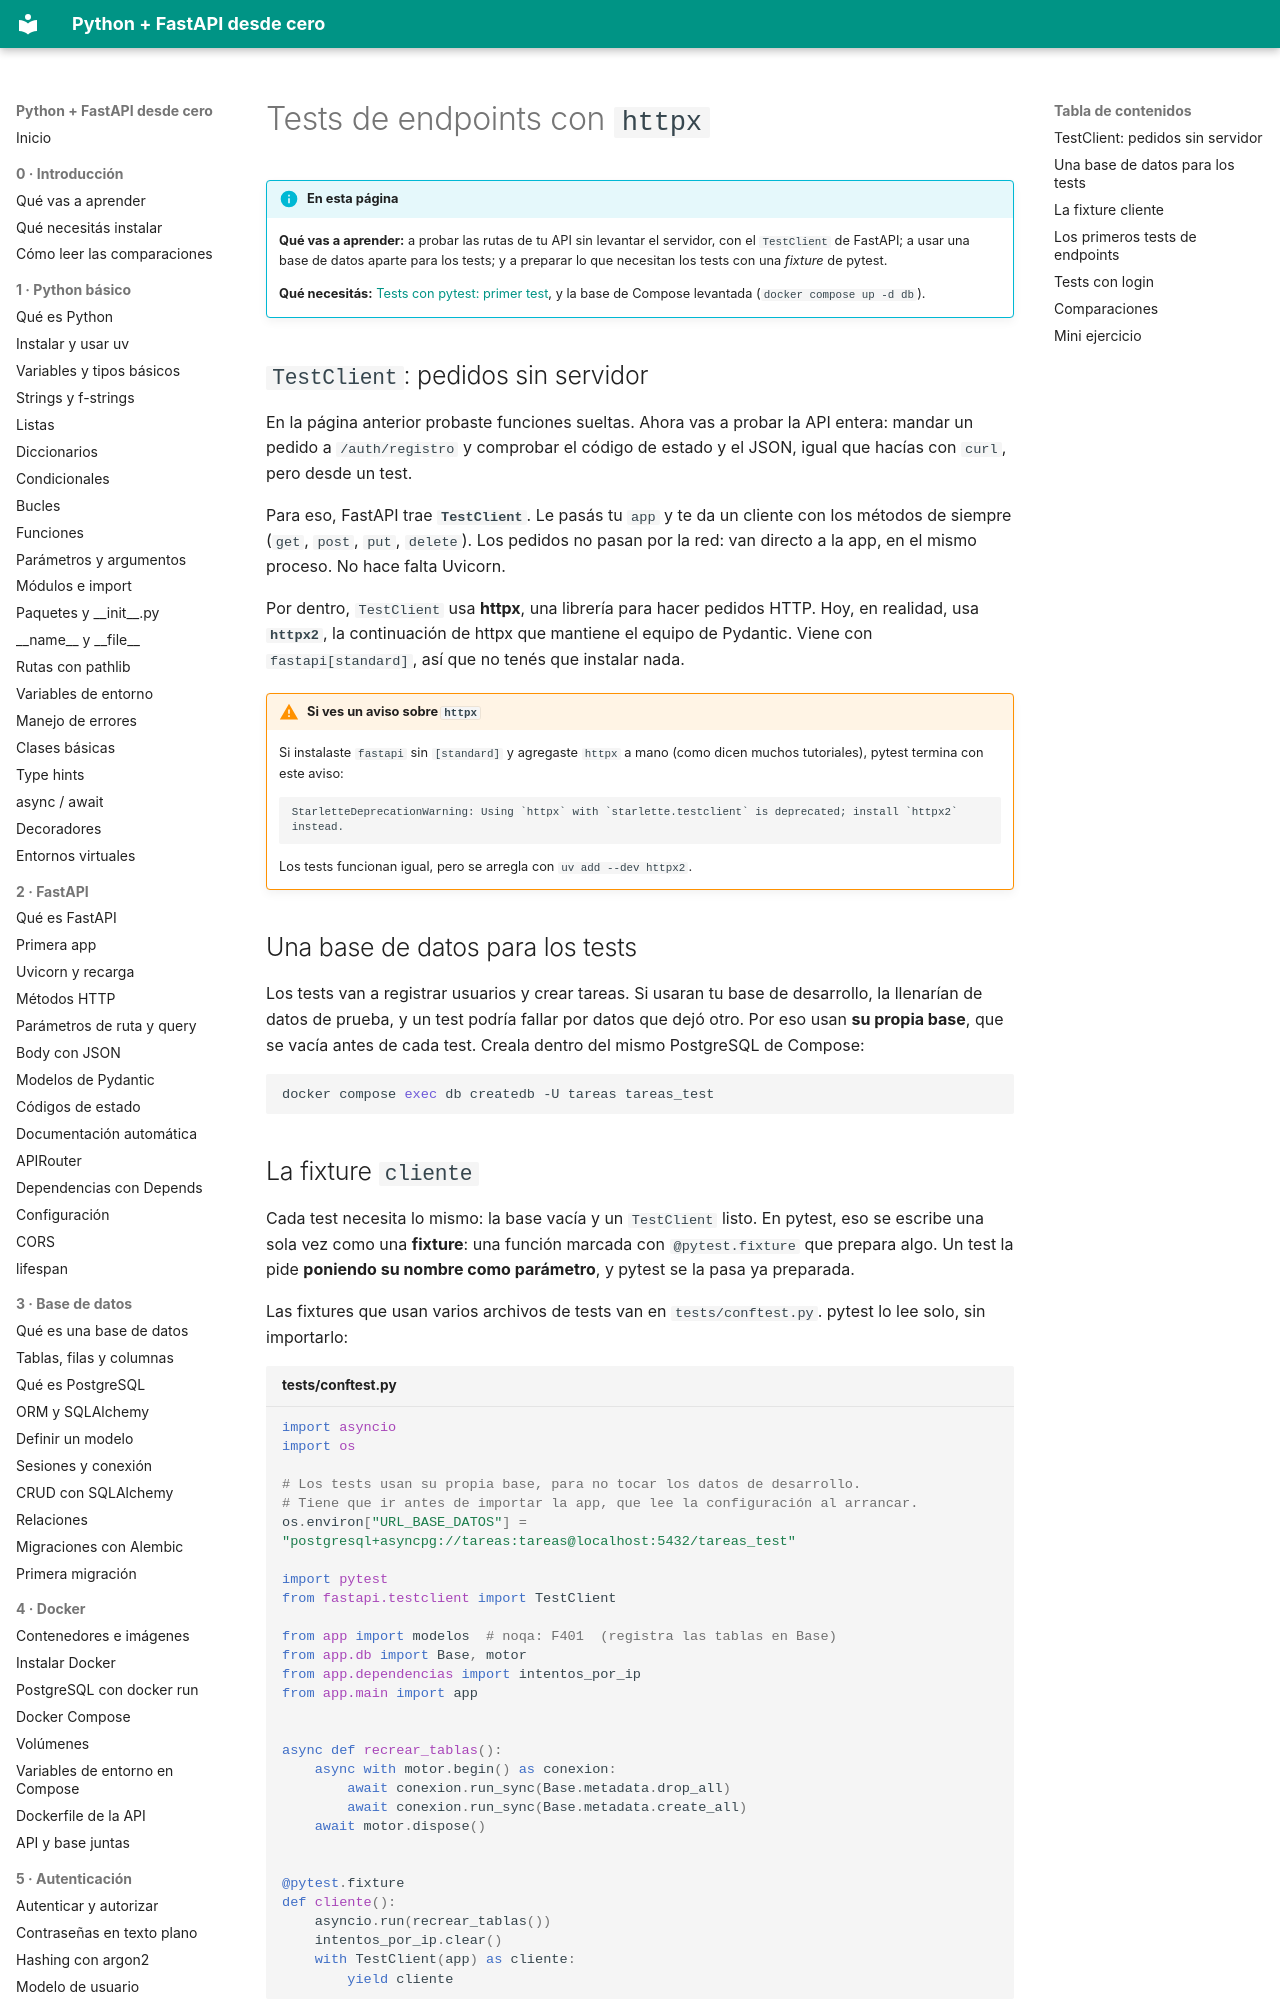

repository: villalb4/python-MkDocs · page: calidad-y-despliegue/02-tests-de-endpoints/index.html · generator: mkdocs

# Tests de endpoints con `httpx`

!!! info "En esta página"

    **Qué vas a aprender:** a probar las rutas de tu API sin levantar el servidor, con el `TestClient` de FastAPI; a usar una base de datos aparte para los tests; y a preparar lo que necesitan los tests con una *fixture* de pytest.

    **Qué necesitás:** [Tests con pytest: primer test](01-pytest-primer-test.md), y la base de Compose levantada (`docker compose up -d db`).

## `TestClient`: pedidos sin servidor

En la página anterior probaste funciones sueltas. Ahora vas a probar la API entera: mandar un pedido a `/auth/registro` y comprobar el código de estado y el JSON, igual que hacías con `curl`, pero desde un test.

Para eso, FastAPI trae **`TestClient`**. Le pasás tu `app` y te da un cliente con los métodos de siempre (`get`, `post`, `put`, `delete`). Los pedidos no pasan por la red: van directo a la app, en el mismo proceso. No hace falta Uvicorn.

Por dentro, `TestClient` usa **httpx**, una librería para hacer pedidos HTTP. Hoy, en realidad, usa **`httpx2`**, la continuación de httpx que mantiene el equipo de Pydantic. Viene con `fastapi[standard]`, así que no tenés que instalar nada.

!!! warning "Si ves un aviso sobre `httpx`"

    Si instalaste `fastapi` sin `[standard]` y agregaste `httpx` a mano (como dicen muchos tutoriales), pytest termina con este aviso:

    ```text
    StarletteDeprecationWarning: Using `httpx` with `starlette.testclient` is deprecated; install `httpx2` instead.
    ```

    Los tests funcionan igual, pero se arregla con `uv add --dev httpx2`.

## Una base de datos para los tests

Los tests van a registrar usuarios y crear tareas. Si usaran tu base de desarrollo, la llenarían de datos de prueba, y un test podría fallar por datos que dejó otro. Por eso usan **su propia base**, que se vacía antes de cada test. Creala dentro del mismo PostgreSQL de Compose:

```bash
docker compose exec db createdb -U tareas tareas_test
```
